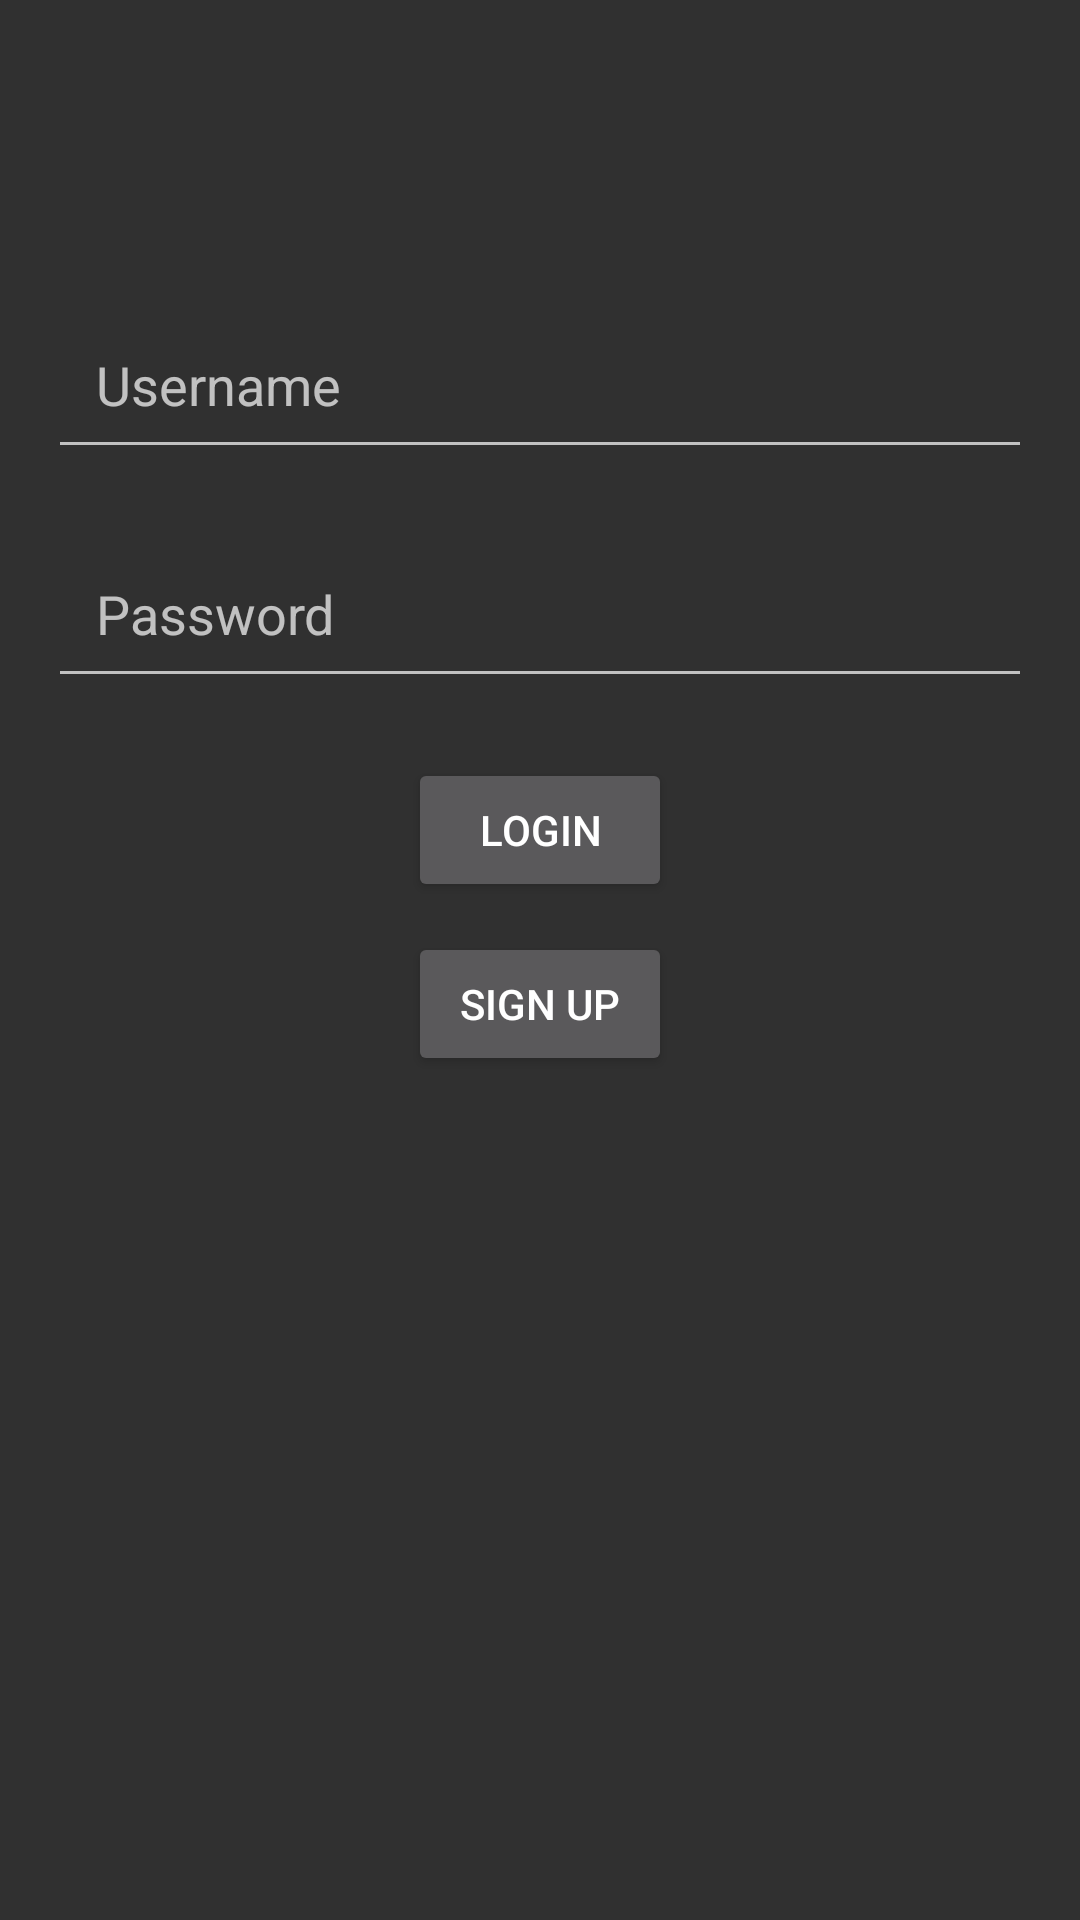

This screen was rendered from an Android layout file. Write that file and the resources it references.
<!-- AndroidManifest.xml: activity theme Theme.AppCompat -->
<!-- res/layout/activity_main.xml -->
<RelativeLayout xmlns:android="http://schemas.android.com/apk/res/android"
    xmlns:tools="http://schemas.android.com/tools"
    android:layout_width="match_parent"
    android:layout_height="match_parent"
    tools:context=".MainActivity">

    <EditText
        android:id="@+id/usernameEditText"
        android:layout_width="match_parent"
        android:layout_height="wrap_content"
        android:hint="@string/username"
        android:layout_marginTop="100dp"
        android:padding="16dp"
        android:layout_marginStart="16dp"
        android:layout_marginEnd="16dp"
        android:layout_centerHorizontal="true"/>

    <EditText
        android:id="@+id/passwordEditText"
        android:layout_width="match_parent"
        android:layout_height="wrap_content"
        android:hint="@string/password"
        android:inputType="textPassword"
        android:layout_below="@id/usernameEditText"
        android:layout_marginTop="20dp"
        android:padding="16dp"
        android:layout_marginStart="16dp"
        android:layout_marginEnd="16dp"
        android:layout_centerHorizontal="true"/>

    <Button
        android:id="@+id/loginButton"
        android:layout_width="wrap_content"
        android:layout_height="wrap_content"
        android:text="@string/login"
        android:layout_below="@id/passwordEditText"
        android:layout_marginTop="20dp"
        android:layout_centerHorizontal="true"/>

    <Button
        android:id="@+id/signupButton"
        android:layout_width="wrap_content"
        android:layout_height="wrap_content"
        android:text="@string/sign_up"
        android:layout_below="@id/loginButton"
        android:layout_marginTop="10dp"
        android:layout_centerHorizontal="true"/>

</RelativeLayout>
<!-- resources referenced by this layout -->
<resources>
  <string name="login">Login</string>
  <string name="password">Password</string>
  <string name="sign_up">Sign Up</string>
  <string name="username">Username</string>
</resources>
